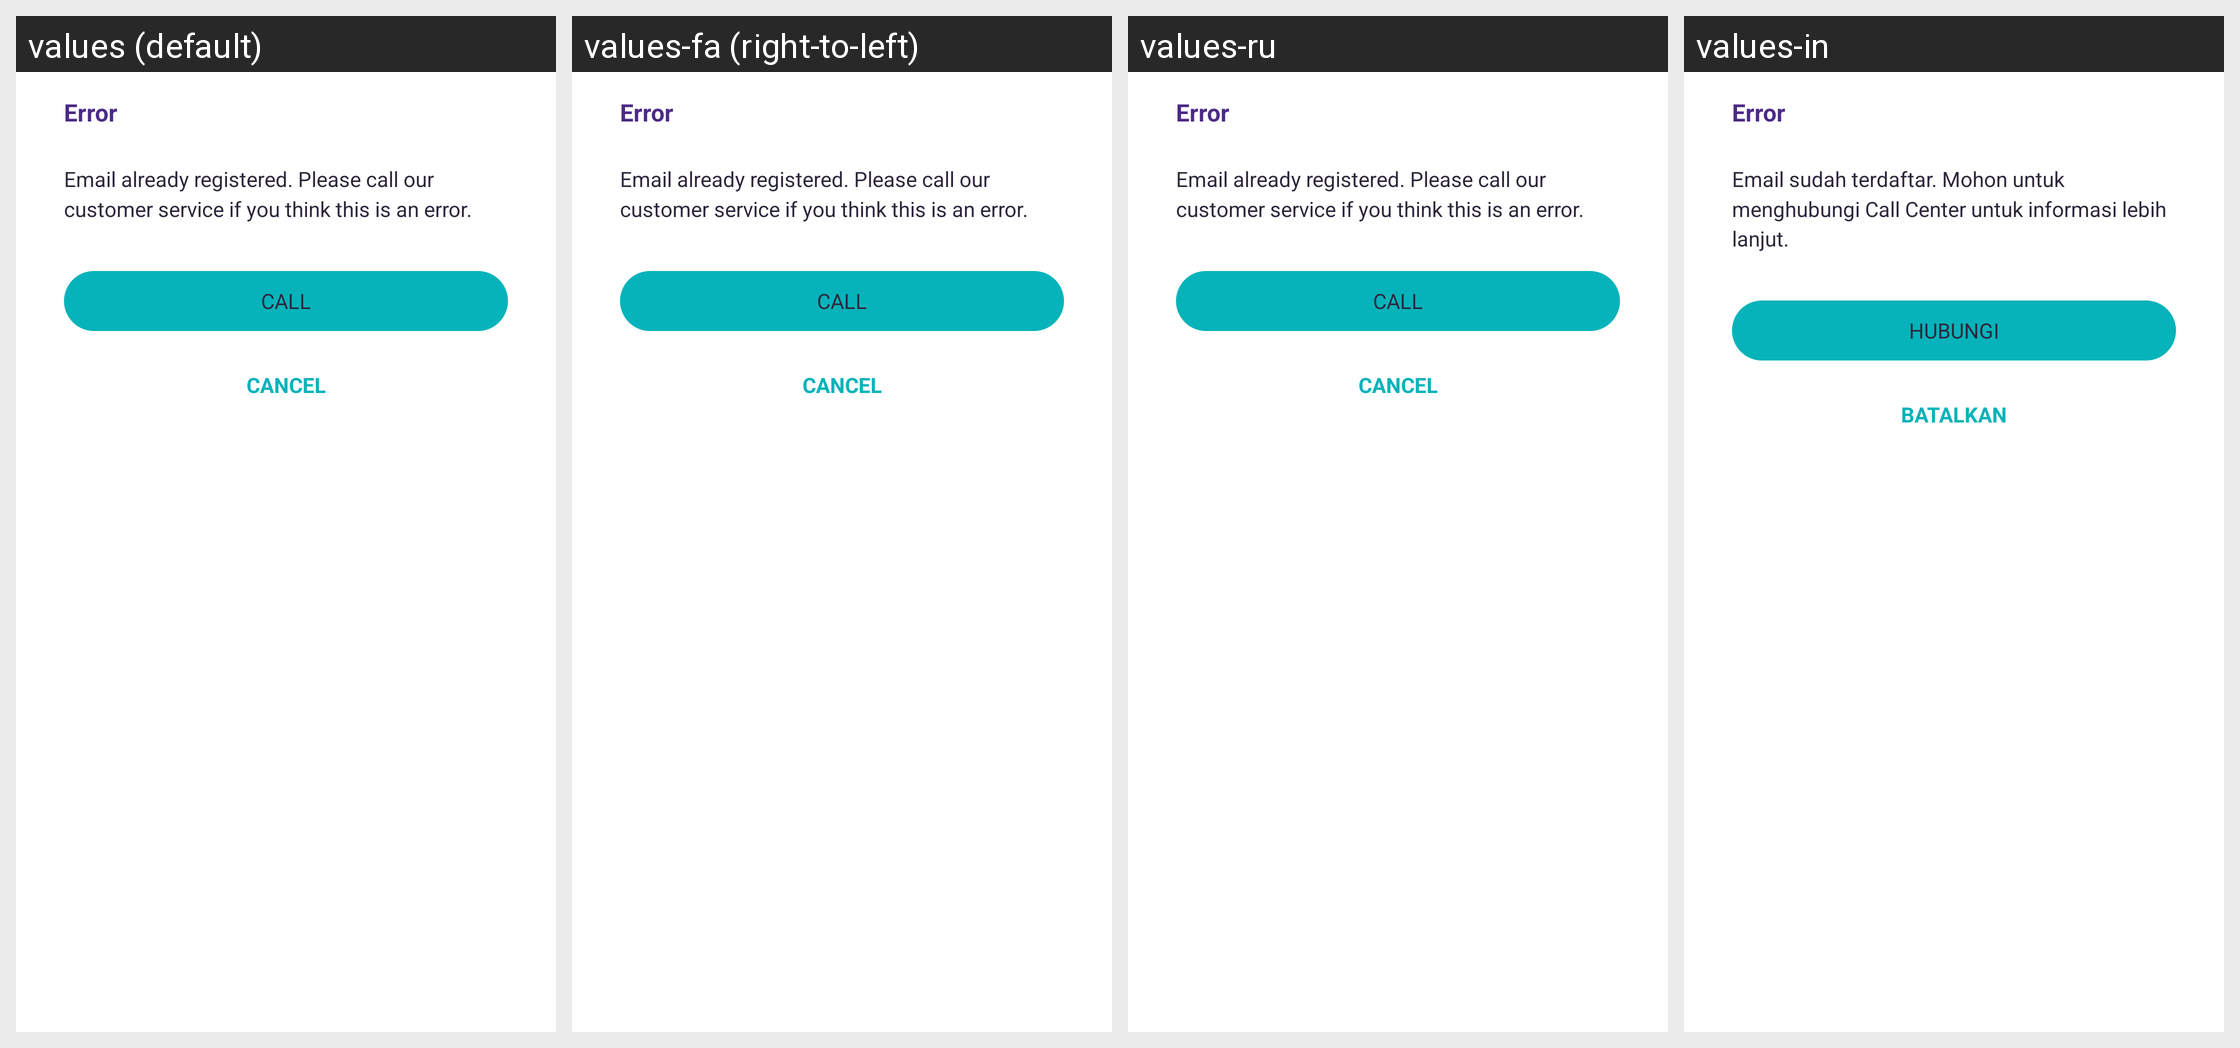

Here is an Android app screen in its default locale and in the app's own translations. Write out the translated-string differences for the strings that appear on this screen.
Android screen res/layout/dialog_email_already_registered.xml rendered under 4 locales, left to right: values (default), values-fa (right-to-left), values-ru, values-in. Device: Nexus 5 (rendered at 1080×1920; each locale shown at half size, 540×960, under a caption strip naming it); theme Theme.AppTheme.
Other locales in the repository, not shown: values-ar, values-ca, values-de, values-es, values-fr, values-hi, values-it, values-ja, values-ko, values-pt, values-zh, values-zh-rTW.
Strings drawn on this screen, with the default value and each locale's value (text and hints the layout hard-codes, and strings that could not be matched under every locale, appear in the picture but are not listed):

title_error
  values: Error
  values-fa: Error  [not translated; the default value is used]
  values-ru: Error  [not translated; the default value is used]
  values-in: Error

msg_email_already_registered
  values: Email already registered. Please call our customer service if you think this is an error.
  values-fa: Email already registered. Please call our customer service if you think this is an error.  [not translated; the default value is used]
  values-ru: Email already registered. Please call our customer service if you think this is an error.  [not translated; the default value is used]
  values-in: Email sudah terdaftar. Mohon untuk menghubungi Call Center untuk informasi lebih lanjut.

action_call
  values: Call
  values-fa: Call  [not translated; the default value is used]
  values-ru: Call  [not translated; the default value is used]
  values-in: HUBUNGI

action_cancel
  values: Cancel
  values-fa: Cancel  [not translated; the default value is used]
  values-ru: Cancel  [not translated; the default value is used]
  values-in: BATALKAN
